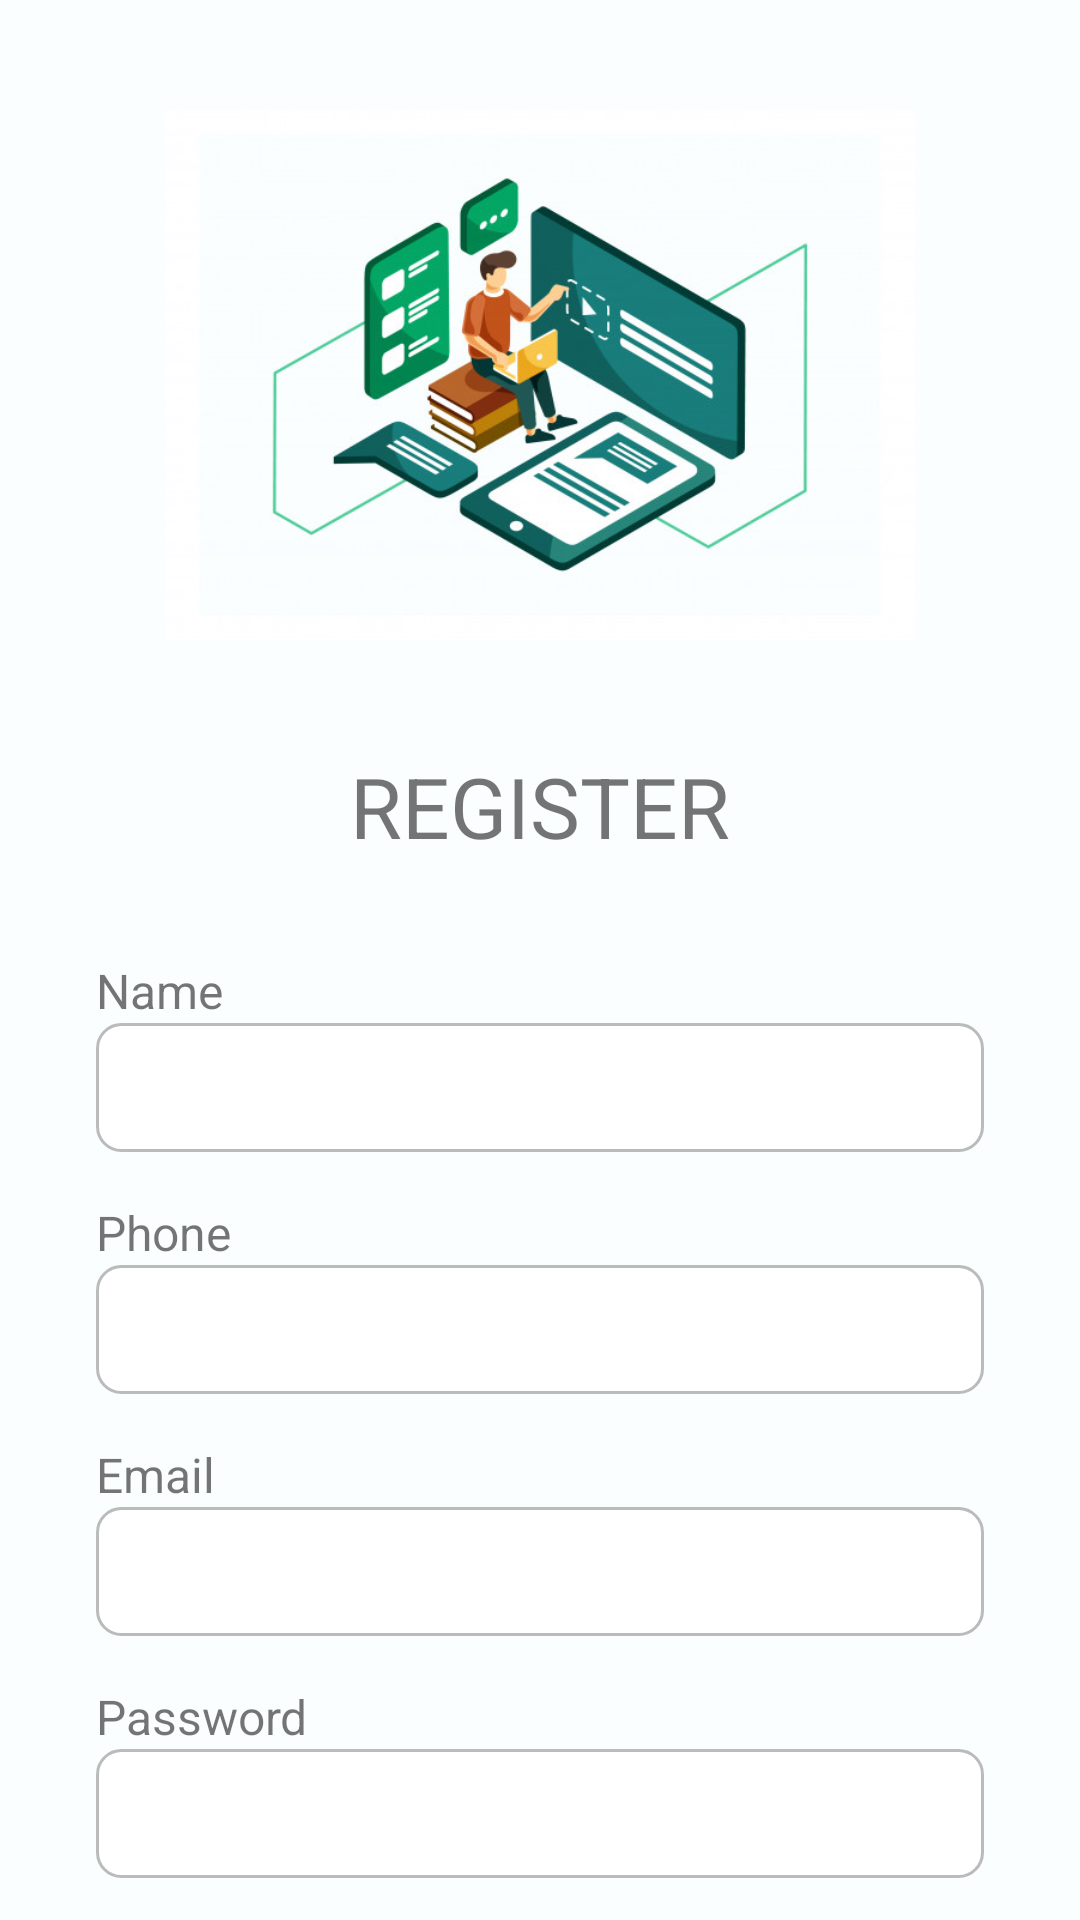

Write the Android layout XML for this screen, with the resource values it uses.
<!-- AndroidManifest.xml: application theme Theme.AlodokterTest -->
<!-- res/layout/fragment_register.xml -->
<?xml version="1.0" encoding="utf-8"?>
<androidx.core.widget.NestedScrollView xmlns:android="http://schemas.android.com/apk/res/android"
    xmlns:tools="http://schemas.android.com/tools"
    android:layout_width="match_parent"
    android:layout_height="match_parent"
    android:background="@color/background"
    tools:context=".mvvm.views.fragments.RegisterFragment">

    <LinearLayout
        android:layout_width="match_parent"
        android:layout_height="wrap_content"
        android:gravity="center_horizontal"
        android:orientation="vertical">

        <ImageView
            android:layout_width="@dimen/size250"
            android:layout_height="@dimen/size250"
            android:contentDescription="@string/icon"
            android:src="@drawable/content" />

        <TextView
            android:layout_width="wrap_content"
            android:layout_height="wrap_content"
            android:text="@string/register"
            android:textSize="@dimen/font28" />

        <LinearLayout
            android:layout_width="match_parent"
            android:layout_height="wrap_content"
            android:layout_marginHorizontal="@dimen/space32"
            android:layout_marginTop="@dimen/space32"
            android:orientation="vertical">

            <TextView
                android:layout_width="wrap_content"
                android:layout_height="wrap_content"
                android:text="@string/name"
                android:textSize="@dimen/font16" />

            <EditText
                android:id="@+id/inputName"
                android:layout_width="match_parent"
                android:layout_height="wrap_content"
                android:background="@drawable/bg_input"
                android:inputType="textPersonName"
                android:paddingHorizontal="@dimen/space16"
                android:paddingVertical="@dimen/space12"
                android:textSize="@dimen/font14"
                tools:ignore="Autofill,LabelFor" />

            <TextView
                android:id="@+id/txtNameError"
                android:layout_width="wrap_content"
                android:layout_height="wrap_content"
                android:text="@string/error"
                android:textColor="@color/red"
                android:textSize="@dimen/font14"
                android:visibility="gone" />

        </LinearLayout>

        <LinearLayout
            android:layout_width="match_parent"
            android:layout_height="wrap_content"
            android:layout_marginHorizontal="@dimen/space32"
            android:layout_marginTop="@dimen/space16"
            android:orientation="vertical">

            <TextView
                android:layout_width="wrap_content"
                android:layout_height="wrap_content"
                android:text="@string/phone"
                android:textSize="@dimen/font16" />

            <EditText
                android:id="@+id/inputPhone"
                android:layout_width="match_parent"
                android:layout_height="wrap_content"
                android:background="@drawable/bg_input"
                android:inputType="phone"
                android:paddingHorizontal="@dimen/space16"
                android:paddingVertical="@dimen/space12"
                android:textSize="@dimen/font14"
                tools:ignore="Autofill,LabelFor" />

            <TextView
                android:id="@+id/txtPhoneError"
                android:layout_width="wrap_content"
                android:layout_height="wrap_content"
                android:text="@string/error"
                android:textColor="@color/red"
                android:textSize="@dimen/font14"
                android:visibility="gone" />

        </LinearLayout>

        <LinearLayout
            android:layout_width="match_parent"
            android:layout_height="wrap_content"
            android:layout_marginHorizontal="@dimen/space32"
            android:layout_marginTop="@dimen/space16"
            android:orientation="vertical">

            <TextView
                android:layout_width="wrap_content"
                android:layout_height="wrap_content"
                android:text="@string/email"
                android:textSize="@dimen/font16" />

            <EditText
                android:id="@+id/inputEmail"
                android:layout_width="match_parent"
                android:layout_height="wrap_content"
                android:background="@drawable/bg_input"
                android:inputType="textEmailAddress"
                android:paddingHorizontal="@dimen/space16"
                android:paddingVertical="@dimen/space12"
                android:textSize="@dimen/font14"
                tools:ignore="Autofill,LabelFor" />

            <TextView
                android:id="@+id/txtEmailError"
                android:layout_width="wrap_content"
                android:layout_height="wrap_content"
                android:text="@string/error"
                android:textColor="@color/red"
                android:textSize="@dimen/font14"
                android:visibility="gone" />

        </LinearLayout>

        <LinearLayout
            android:layout_width="match_parent"
            android:layout_height="wrap_content"
            android:layout_marginHorizontal="@dimen/space32"
            android:layout_marginTop="@dimen/space16"
            android:orientation="vertical">

            <TextView
                android:layout_width="wrap_content"
                android:layout_height="wrap_content"
                android:text="@string/password"
                android:textSize="@dimen/font16" />

            <EditText
                android:id="@+id/inputPassword"
                android:layout_width="match_parent"
                android:layout_height="wrap_content"
                android:background="@drawable/bg_input"
                android:inputType="textPassword"
                android:paddingHorizontal="@dimen/space16"
                android:paddingVertical="@dimen/space12"
                android:textSize="@dimen/font14"
                tools:ignore="Autofill,LabelFor" />

            <TextView
                android:id="@+id/txtPasswordError"
                android:layout_width="wrap_content"
                android:layout_height="wrap_content"
                android:text="@string/error"
                android:textColor="@color/red"
                android:textSize="@dimen/font14"
                android:visibility="gone" />

        </LinearLayout>

        <RelativeLayout
            android:layout_width="match_parent"
            android:layout_height="wrap_content"
            android:layout_marginHorizontal="@dimen/space32"
            android:layout_marginTop="@dimen/space16">

            <TextView
                android:layout_width="wrap_content"
                android:layout_height="wrap_content"
                android:layout_alignParentStart="true"
                android:layout_centerVertical="true"
                android:text="@string/gender"
                android:textSize="@dimen/font16" />

            <LinearLayout
                android:layout_width="wrap_content"
                android:layout_height="wrap_content"
                android:layout_alignParentEnd="true"
                android:layout_centerVertical="true"
                android:orientation="horizontal"
                tools:ignore="RelativeOverlap">

                <TextView
                    android:layout_width="wrap_content"
                    android:layout_height="wrap_content"
                    android:text="@string/female"
                    android:textSize="@dimen/font16" />

                <androidx.appcompat.widget.SwitchCompat
                    android:id="@+id/switchGender"
                    android:layout_width="wrap_content"
                    android:layout_height="wrap_content"
                    android:layout_marginHorizontal="@dimen/space8"
                    android:theme="@style/CustomSwitch" />

                <TextView
                    android:layout_width="wrap_content"
                    android:layout_height="wrap_content"
                    android:text="@string/male"
                    android:textSize="@dimen/font16" />

            </LinearLayout>

        </RelativeLayout>

        <Button
            android:id="@+id/btnRegister"
            android:layout_width="match_parent"
            android:layout_height="wrap_content"
            android:layout_marginHorizontal="@dimen/space32"
            android:layout_marginTop="@dimen/space16"
            android:background="@drawable/bg_button_primary"
            android:text="@string/register"
            android:textColor="@color/white" />

        <Button
            android:id="@+id/btnLogin"
            android:layout_width="match_parent"
            android:layout_height="wrap_content"
            android:layout_marginHorizontal="@dimen/space32"
            android:layout_marginTop="@dimen/space16"
            android:layout_marginBottom="@dimen/space32"
            android:background="@drawable/bg_button_primary"
            android:text="@string/login"
            android:textColor="@color/white" />

    </LinearLayout>

</androidx.core.widget.NestedScrollView>
<!-- resources referenced by this layout -->
<resources>
  <color name="background">#fafeff</color>
  <color name="red">#FF2C1C</color>
  <color name="white">#FFFFFFFF</color>
  <dimen name="font14">14sp</dimen>
  <dimen name="font16">16sp</dimen>
  <dimen name="font28">28sp</dimen>
  <dimen name="size250">250dp</dimen>
  <dimen name="space12">12dp</dimen>
  <dimen name="space16">16dp</dimen>
  <dimen name="space32">32dp</dimen>
  <dimen name="space8">8dp</dimen>
  <!-- drawable bg_button_primary (drawable) -->
  <?xml version="1.0" encoding="utf-8"?>
  <shape xmlns:android="http://schemas.android.com/apk/res/android"
      android:shape="rectangle">
  
      <solid android:color="@color/primary" />
  
      <corners android:radius="@dimen/size16" />
  </shape>
  <!-- drawable bg_input (drawable) -->
  <?xml version="1.0" encoding="utf-8"?>
  <shape xmlns:android="http://schemas.android.com/apk/res/android"
      android:shape="rectangle">
  
      <solid android:color="@color/white" />
  
      <corners android:radius="@dimen/size8" />
  
      <stroke
          android:width="@dimen/size1"
          android:color="@color/grey_300" />
  </shape>
  <!-- drawable content: jpg bitmap (drawable, 58420 bytes) -->
  <string name="email">Email</string>
  <string name="error">Error</string>
  <string name="female">Female</string>
  <string name="gender">Gender</string>
  <string name="icon">icon</string>
  <string name="login">LOGIN</string>
  <string name="male">Male</string>
  <string name="name">Name</string>
  <string name="password">Password</string>
  <string name="phone">Phone</string>
  <string name="register">REGISTER</string>
  <style name="CustomSwitch" parent="Theme.AppCompat.Light">
          <item name="colorControlActivated">@color/primary</item>
          <item name="colorSwitchThumbNormal">@color/grey_500</item>
          <item name="android:colorForeground">@color/grey_300</item>
      </style>
  <style name="Theme.AlodokterTest" parent="Theme.AppCompat.DayNight.NoActionBar">
          
          <item name="colorPrimary">@color/primary</item>
          <item name="colorPrimaryVariant">@color/teal_700</item>
          <item name="colorOnPrimary">@color/teal_700</item>
          
          <item name="colorSecondary">@color/teal_200</item>
          <item name="colorSecondaryVariant">@color/teal_700</item>
          <item name="colorOnSecondary">@color/black</item>
          
          <item name="android:statusBarColor" tools:targetApi="l">?attr/colorPrimaryVariant</item>
          
      </style>
  <color name="primary">#18C6AC</color>
  <dimen name="size16">16dp</dimen>
  <dimen name="size8">8dp</dimen>
  <dimen name="size1">1dp</dimen>
  <color name="grey_300">#BABCBC</color>
  <color name="grey_500">#5B6062</color>
  <color name="teal_700">#FF018786</color>
  <color name="teal_200">#FF03DAC5</color>
  <color name="black">#FF000000</color>
</resources>
